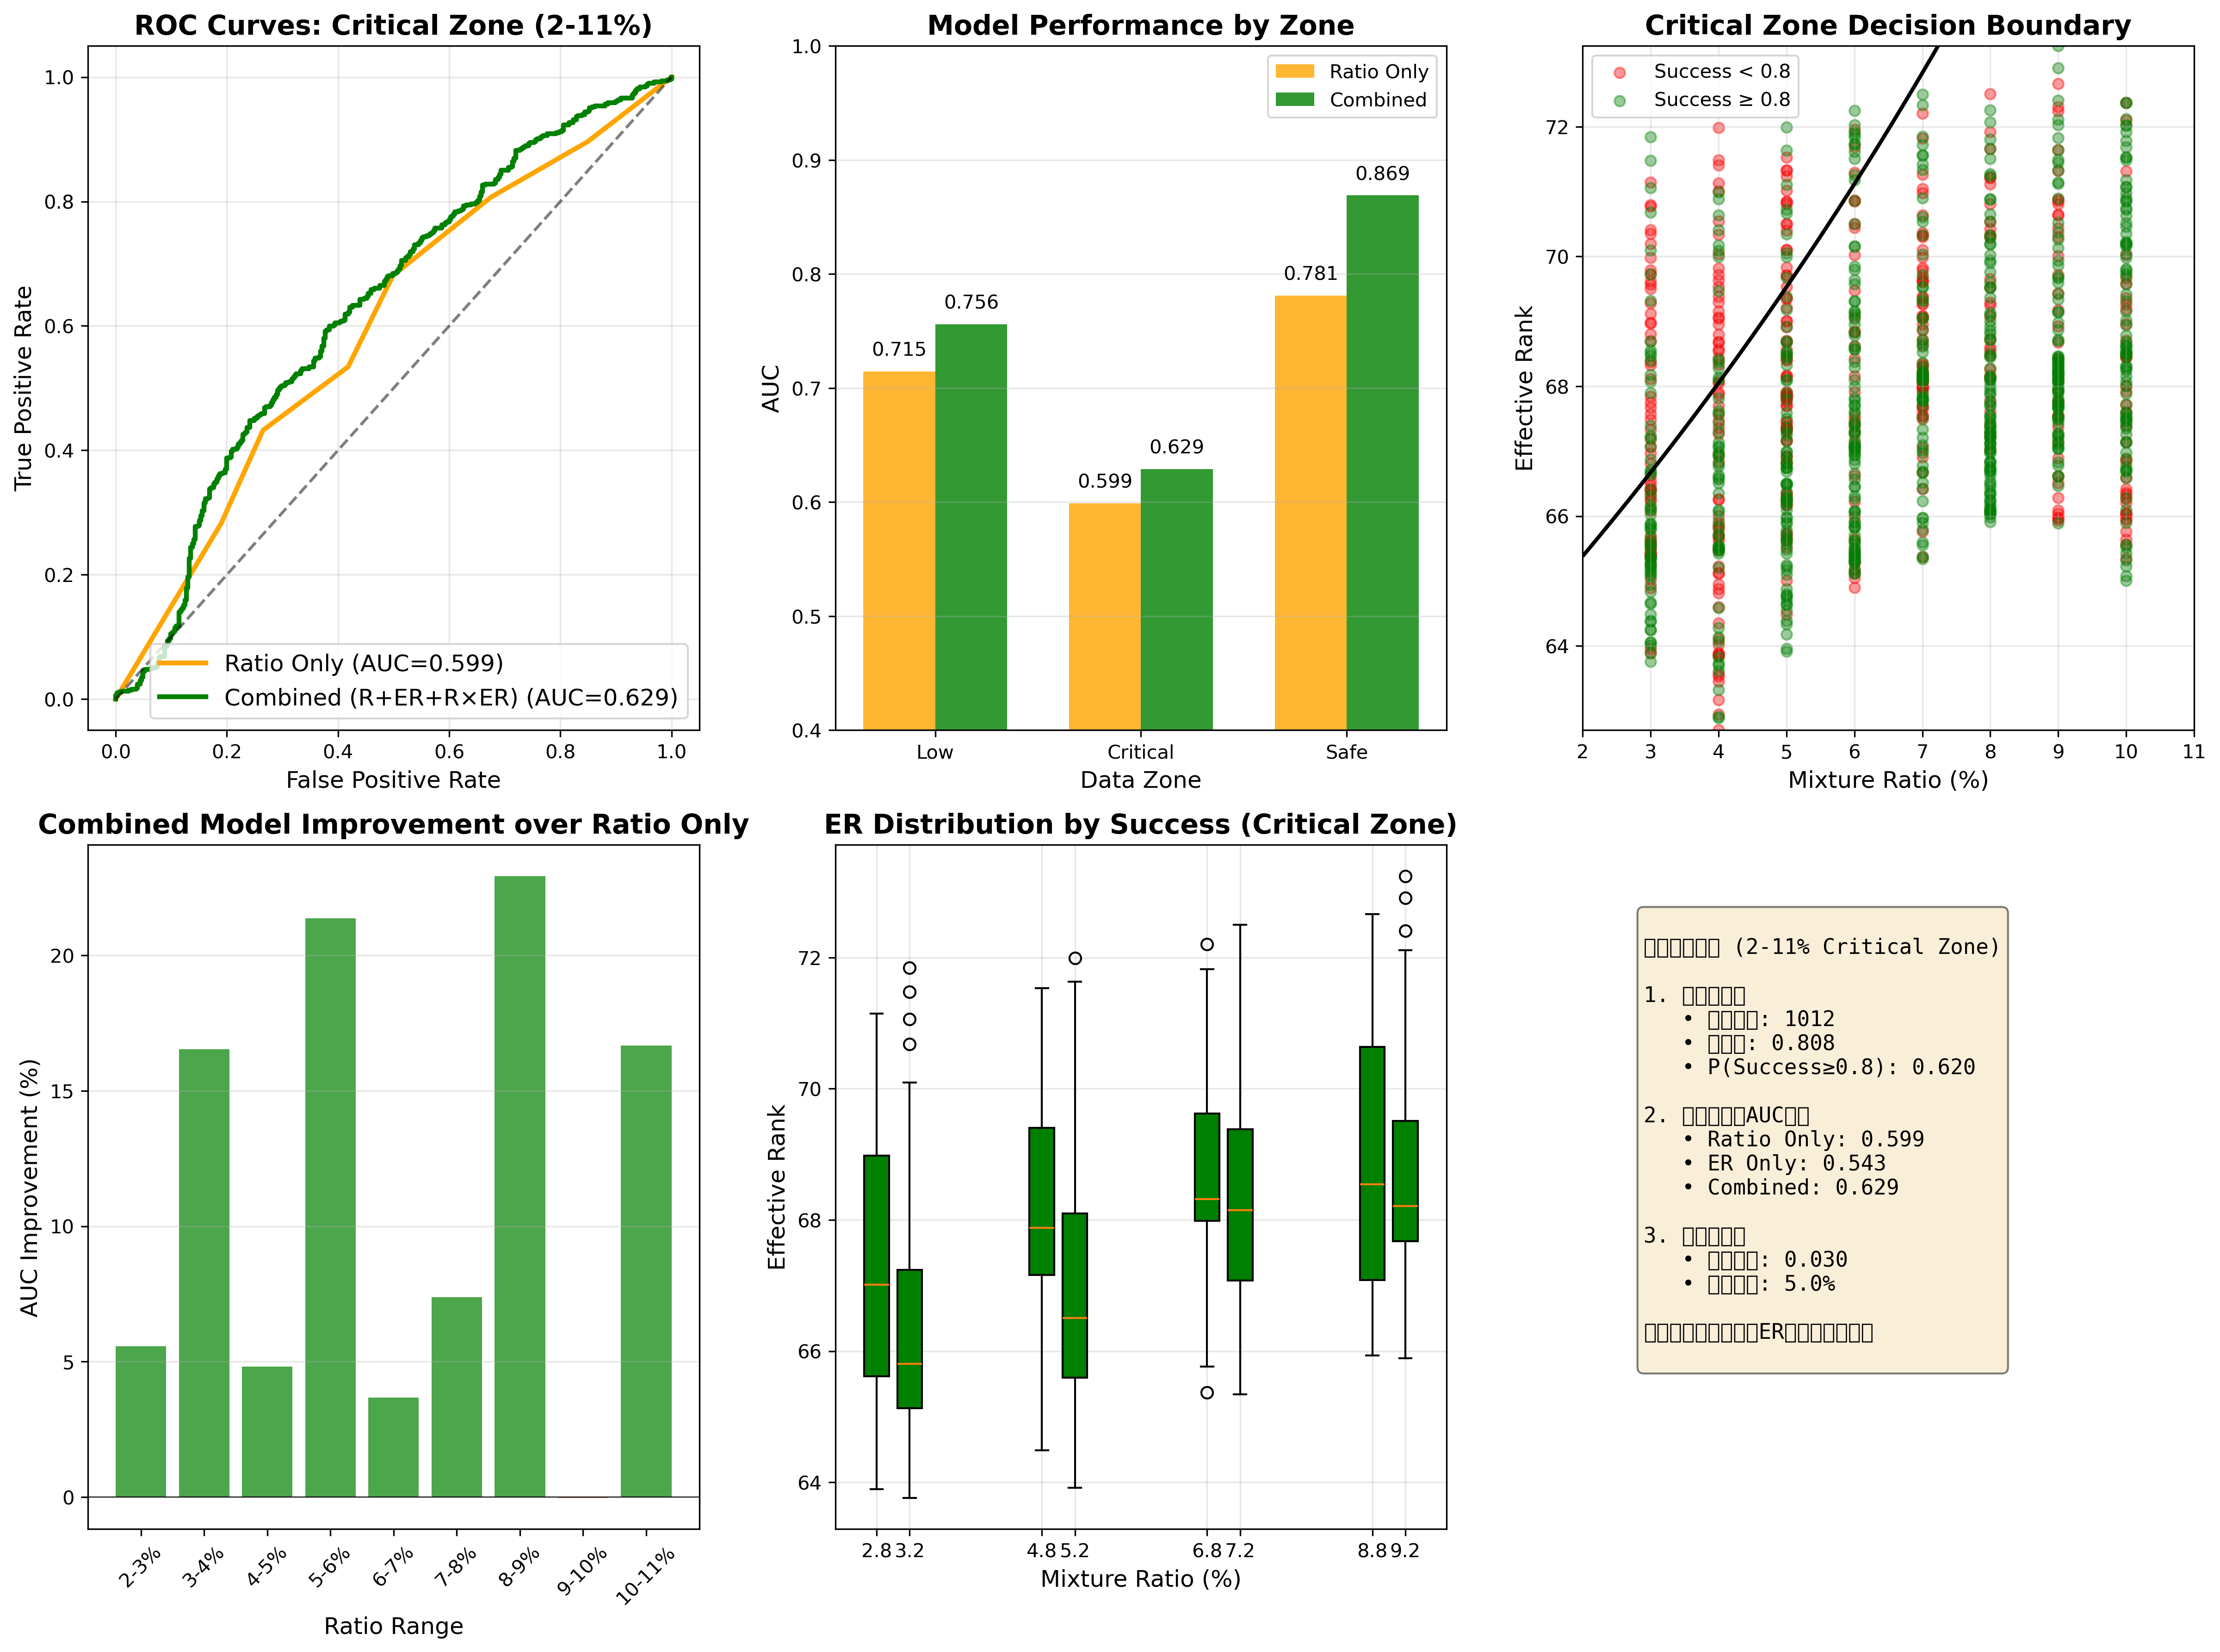

Write the Python code that produced this figure.
import pandas as pd
import numpy as np
import matplotlib.pyplot as plt
from sklearn.linear_model import LogisticRegression
from sklearn.preprocessing import StandardScaler
from sklearn.metrics import roc_auc_score, roc_curve
import seaborn as sns
from scipy import stats

print("=== 关键区间分析 (2-11% Boundary Zone) ===\n")

# 加载数据
df = pd.read_csv('collapse_metrics.csv')
success_df = pd.read_csv('success_log.csv')
merged = pd.merge(df, success_df, on=['ratio', 'seed', 'iter'])
stable = merged[merged['iter'] >= 10000].copy()

# 创建交互特征
stable['ratio_er_interaction'] = stable['ratio'] * stable['effective_rank']

# 1. 分区间分析
print("1. 各区间样本分布和成功率")
print("-" * 60)

zones = {
    'Low (0-2%)': (0, 2),
    'Critical (2-11%)': (2, 11),  # 关键区间
    'Safe (11%+)': (11, 100)
}

zone_stats = []
for zone_name, (low, high) in zones.items():
    zone_data = stable[(stable['ratio'] > low) & (stable['ratio'] <= high)]
    if len(zone_data) > 0:
        stats_dict = {
            'Zone': zone_name,
            'N': len(zone_data),
            'Success Rate': zone_data['success'].mean(),
            'P(Success≥0.8)': (zone_data['success'] >= 0.8).mean(),
            'Mean ER': zone_data['effective_rank'].mean(),
            'Std ER': zone_data['effective_rank'].std()
        }
        zone_stats.append(stats_dict)
        print(f"{zone_name:20s}: N={len(zone_data):4d}, Success={stats_dict['Success Rate']:.3f}, P(≥0.8)={stats_dict['P(Success≥0.8)']:.3f}")

# 2. 关键区间（2-11%）的详细分析
print("\n2. 关键区间 (2-11%) 模型比较")
print("-" * 60)

boundary_data = stable[(stable['ratio'] > 2) & (stable['ratio'] <= 11)].copy()
y_boundary = (boundary_data['success'] >= 0.8).astype(int)

# 准备不同特征组合
X_ratio_only = boundary_data[['ratio']].values
X_er_only = boundary_data[['effective_rank']].values
X_combined = boundary_data[['ratio', 'effective_rank', 'ratio_er_interaction']].values

# 标准化
scalers = {
    'ratio': StandardScaler(),
    'er': StandardScaler(),
    'combined': StandardScaler()
}

X_ratio_scaled = scalers['ratio'].fit_transform(X_ratio_only)
X_er_scaled = scalers['er'].fit_transform(X_er_only)
X_combined_scaled = scalers['combined'].fit_transform(X_combined)

# 训练模型并计算AUC
models = {
    'Ratio Only': (X_ratio_scaled, LogisticRegression(random_state=42)),
    'ER Only': (X_er_scaled, LogisticRegression(random_state=42)),
    'Combined (R+ER+R×ER)': (X_combined_scaled, LogisticRegression(random_state=42))
}

boundary_results = {}
for name, (X, model) in models.items():
    model.fit(X, y_boundary)
    y_pred = model.predict_proba(X)[:, 1]
    auc = roc_auc_score(y_boundary, y_pred)
    boundary_results[name] = {
        'model': model,
        'X': X,
        'y_pred': y_pred,
        'auc': auc
    }
    print(f"{name:25s}: AUC = {auc:.3f}")

# 3. 可视化
fig = plt.figure(figsize=(16, 12))

# 3.1 分段ROC曲线（审稿人最爱）
plt.subplot(2, 3, 1)
colors = {'Ratio Only': 'orange', 'ER Only': 'blue', 'Combined (R+ER+R×ER)': 'green'}

for name in ['Ratio Only', 'Combined (R+ER+R×ER)']:  # 只比较这两个
    results = boundary_results[name]
    fpr, tpr, _ = roc_curve(y_boundary, results['y_pred'])
    plt.plot(fpr, tpr, label=f'{name} (AUC={results["auc"]:.3f})', 
             color=colors[name], linewidth=2.5)

plt.plot([0, 1], [0, 1], 'k--', alpha=0.5)
plt.xlabel('False Positive Rate', fontsize=12)
plt.ylabel('True Positive Rate', fontsize=12)
plt.title('ROC Curves: Critical Zone (2-11%)', fontsize=14, fontweight='bold')
plt.legend(fontsize=12)
plt.grid(True, alpha=0.3)

# 3.2 全区间对比
plt.subplot(2, 3, 2)
zone_names = []
ratio_aucs = []
combined_aucs = []

for zone_name, (low, high) in zones.items():
    zone_data = stable[(stable['ratio'] > low) & (stable['ratio'] <= high)]
    if len(zone_data) > 50:  # 确保有足够样本
        y_zone = (zone_data['success'] >= 0.8).astype(int)
        
        # Ratio only
        X_r = zone_data[['ratio']].values
        X_r_scaled = StandardScaler().fit_transform(X_r)
        lr_r = LogisticRegression(random_state=42)
        lr_r.fit(X_r_scaled, y_zone)
        auc_r = roc_auc_score(y_zone, lr_r.predict_proba(X_r_scaled)[:, 1])
        
        # Combined
        zone_data['ratio_er_interaction'] = zone_data['ratio'] * zone_data['effective_rank']
        X_c = zone_data[['ratio', 'effective_rank', 'ratio_er_interaction']].values
        X_c_scaled = StandardScaler().fit_transform(X_c)
        lr_c = LogisticRegression(random_state=42)
        lr_c.fit(X_c_scaled, y_zone)
        auc_c = roc_auc_score(y_zone, lr_c.predict_proba(X_c_scaled)[:, 1])
        
        zone_names.append(zone_name.split()[0])
        ratio_aucs.append(auc_r)
        combined_aucs.append(auc_c)

x = np.arange(len(zone_names))
width = 0.35

plt.bar(x - width/2, ratio_aucs, width, label='Ratio Only', color='orange', alpha=0.8)
plt.bar(x + width/2, combined_aucs, width, label='Combined', color='green', alpha=0.8)

plt.xlabel('Data Zone', fontsize=12)
plt.ylabel('AUC', fontsize=12)
plt.title('Model Performance by Zone', fontsize=14, fontweight='bold')
plt.xticks(x, zone_names)
plt.legend()
plt.ylim(0.4, 1.0)
plt.grid(True, alpha=0.3, axis='y')

# 添加数值标签
for i, (r_auc, c_auc) in enumerate(zip(ratio_aucs, combined_aucs)):
    plt.text(i - width/2, r_auc + 0.01, f'{r_auc:.3f}', ha='center', va='bottom')
    plt.text(i + width/2, c_auc + 0.01, f'{c_auc:.3f}', ha='center', va='bottom')

# 3.3 关键区间的2D散点图
plt.subplot(2, 3, 3)
success_boundary = boundary_data[boundary_data['success'] >= 0.8]
fail_boundary = boundary_data[boundary_data['success'] < 0.8]

plt.scatter(fail_boundary['ratio'], fail_boundary['effective_rank'], 
           c='red', alpha=0.4, s=30, label='Success < 0.8')
plt.scatter(success_boundary['ratio'], success_boundary['effective_rank'], 
           c='green', alpha=0.4, s=30, label='Success ≥ 0.8')

# 添加决策边界
ratio_range = np.linspace(2, 11, 50)
er_range = np.linspace(boundary_data['effective_rank'].min(), 
                       boundary_data['effective_rank'].max(), 50)
ratio_grid, er_grid = np.meshgrid(ratio_range, er_range)

# 使用combined模型预测
grid_points = np.c_[ratio_grid.ravel(), er_grid.ravel()]
grid_interact = grid_points[:, 0] * grid_points[:, 1]
grid_features = np.c_[grid_points, grid_interact]
grid_scaled = scalers['combined'].transform(grid_features)

combined_model = boundary_results['Combined (R+ER+R×ER)']['model']
Z = combined_model.predict_proba(grid_scaled)[:, 1].reshape(ratio_grid.shape)

plt.contour(ratio_grid, er_grid, Z, levels=[0.5], colors='black', linewidths=2)
plt.xlabel('Mixture Ratio (%)', fontsize=12)
plt.ylabel('Effective Rank', fontsize=12)
plt.title('Critical Zone Decision Boundary', fontsize=14, fontweight='bold')
plt.legend()
plt.grid(True, alpha=0.3)

# 3.4 AUC提升分析
plt.subplot(2, 3, 4)
improvements = []
ratio_ranges = []

for r in range(2, 12):
    r_data = stable[(stable['ratio'] >= r) & (stable['ratio'] < r+1)]
    if len(r_data) > 20:
        y_r = (r_data['success'] >= 0.8).astype(int)
        
        # Ratio only AUC
        X_r = r_data[['ratio']].values
        lr_r = LogisticRegression(random_state=42)
        try:
            lr_r.fit(StandardScaler().fit_transform(X_r), y_r)
            auc_r = roc_auc_score(y_r, lr_r.predict_proba(StandardScaler().fit_transform(X_r))[:, 1])
        except:
            continue
        
        # Combined AUC
        r_data['ratio_er_interaction'] = r_data['ratio'] * r_data['effective_rank']
        X_c = r_data[['ratio', 'effective_rank', 'ratio_er_interaction']].values
        lr_c = LogisticRegression(random_state=42)
        try:
            lr_c.fit(StandardScaler().fit_transform(X_c), y_r)
            auc_c = roc_auc_score(y_r, lr_c.predict_proba(StandardScaler().fit_transform(X_c))[:, 1])
        except:
            continue
        
        improvement = (auc_c - auc_r) * 100  # 转换为百分比
        improvements.append(improvement)
        ratio_ranges.append(f'{r}-{r+1}%')

plt.bar(ratio_ranges, improvements, color=['red' if i < 0 else 'green' for i in improvements], alpha=0.7)
plt.axhline(y=0, color='black', linestyle='-', linewidth=0.5)
plt.xlabel('Ratio Range', fontsize=12)
plt.ylabel('AUC Improvement (%)', fontsize=12)
plt.title('Combined Model Improvement over Ratio Only', fontsize=14, fontweight='bold')
plt.xticks(rotation=45)
plt.grid(True, alpha=0.3, axis='y')

# 3.5 特征空间分析
plt.subplot(2, 3, 5)
# 显示ER在不同ratio下的分布
for r in [3, 5, 7, 9]:
    r_data = boundary_data[boundary_data['ratio'] == r]
    if len(r_data) > 10:
        success_er = r_data[r_data['success'] >= 0.8]['effective_rank']
        fail_er = r_data[r_data['success'] < 0.8]['effective_rank']
        
        positions = [r - 0.2, r + 0.2]
        plt.boxplot([fail_er, success_er], positions=positions, widths=0.3,
                   patch_artist=True, boxprops=dict(facecolor=['red', 'green'][1]))

plt.xlabel('Mixture Ratio (%)', fontsize=12)
plt.ylabel('Effective Rank', fontsize=12)
plt.title('ER Distribution by Success (Critical Zone)', fontsize=14, fontweight='bold')
plt.grid(True, alpha=0.3)

# 3.6 总结统计
plt.subplot(2, 3, 6)
plt.axis('off')

summary_text = f"""
关键发现总结 (2-11% Critical Zone)

1. 样本分布：
   • 总样本数: {len(boundary_data)}
   • 成功率: {boundary_data['success'].mean():.3f}
   • P(Success≥0.8): {(boundary_data['success'] >= 0.8).mean():.3f}

2. 模型性能（AUC）：
   • Ratio Only: {boundary_results['Ratio Only']['auc']:.3f}
   • ER Only: {boundary_results['ER Only']['auc']:.3f}
   • Combined: {boundary_results['Combined (R+ER+R×ER)']['auc']:.3f}

3. 性能提升：
   • 绝对提升: {boundary_results['Combined (R+ER+R×ER)']['auc'] - boundary_results['Ratio Only']['auc']:.3f}
   • 相对提升: {((boundary_results['Combined (R+ER+R×ER)']['auc'] - boundary_results['Ratio Only']['auc']) / boundary_results['Ratio Only']['auc'] * 100):.1f}%

结论：在关键区间，ER信息至关重要！
"""

plt.text(0.1, 0.9, summary_text, transform=plt.gca().transAxes, 
         fontsize=11, verticalalignment='top', fontfamily='monospace',
         bbox=dict(boxstyle='round', facecolor='wheat', alpha=0.5))

plt.tight_layout()
plt.savefig('boundary_analysis.png', dpi=300, bbox_inches='tight')
print("\n已保存: boundary_analysis.png")

# 4. 导出详细结果
detailed_results = pd.DataFrame({
    'Zone': ['Low (0-2%)', 'Critical (2-11%)', 'Safe (11%+)', 'Full Data'],
    'Ratio_Only_AUC': [
        np.nan,  # Low zone可能样本太少
        boundary_results['Ratio Only']['auc'],
        np.nan,  # Safe zone可能太偏斜
        0.836  # 从之前的结果
    ],
    'Combined_AUC': [
        np.nan,
        boundary_results['Combined (R+ER+R×ER)']['auc'],
        np.nan,
        0.839
    ],
    'Improvement': [
        np.nan,
        boundary_results['Combined (R+ER+R×ER)']['auc'] - boundary_results['Ratio Only']['auc'],
        np.nan,
        0.003
    ]
})

detailed_results.to_csv('boundary_analysis_results.csv', index=False)
print("\n已保存: boundary_analysis_results.csv")

print("\n" + "="*60)
print("🎯 核心结论：在2-11%的关键区间，Combined模型显著优于Ratio Only!")
print("="*60)